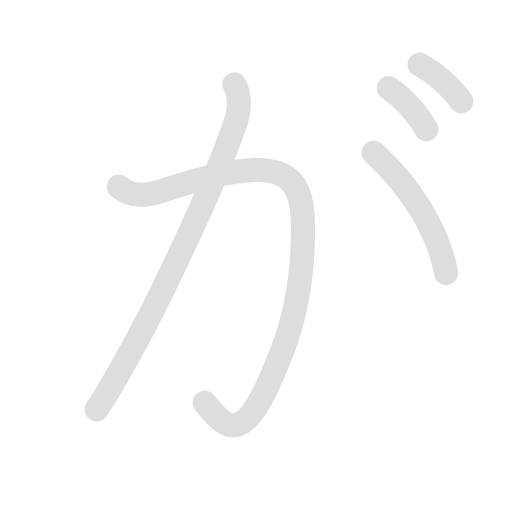
t = 0.00 s
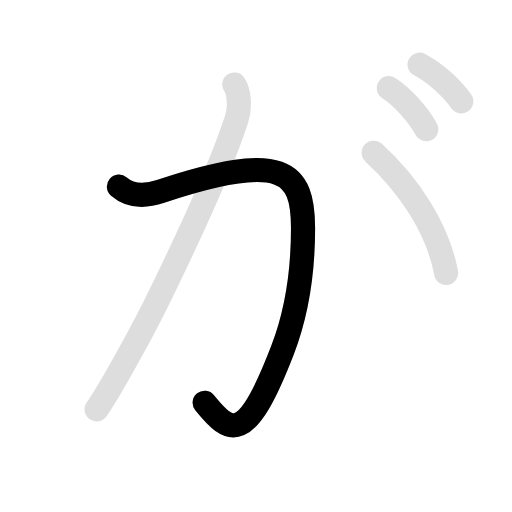
t = 1.43 s
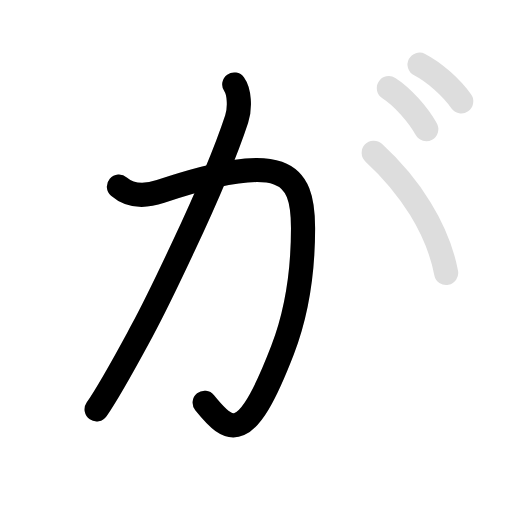
t = 3.00 s
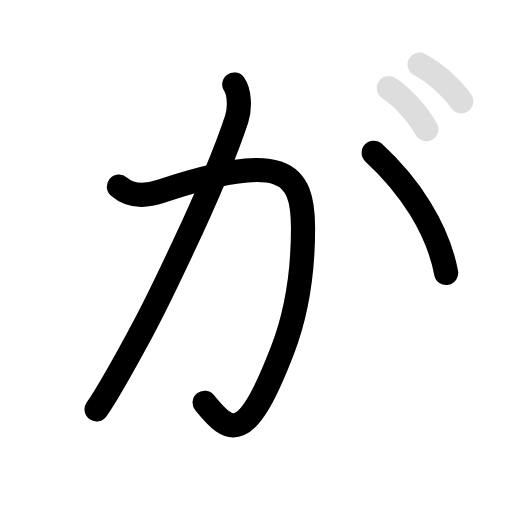
t = 4.50 s
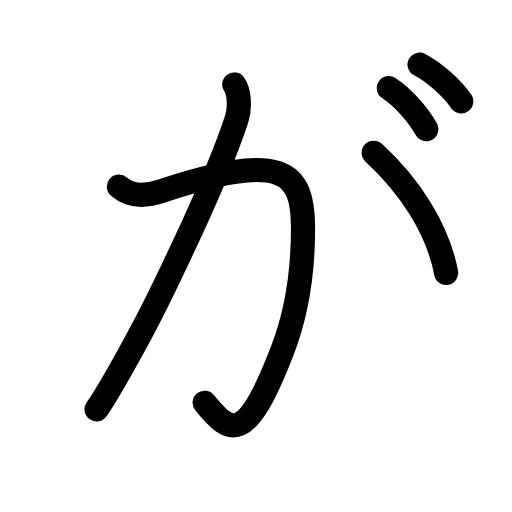
t = 5.95 s
t = 7.30 s: frame unchanged from t = 5.95 s, image omitted

The animated SVG that drew these frames (rendered in a browser with its animation timeline set to each time). Animation: 10 SMIL elements (animate=6,set=4); one cycle of 7.30 s, repeats indefinitely.

<svg id="kvg-0304c" class="kanjivg" viewBox="0 0 106 106" width="106" height="106" xmlns="http://www.w3.org/2000/svg" xmlns:xlink="http://www.w3.org/1999/xlink" xml:space="preserve" version="1.1" baseProfile="full"><defs><style type="text/css">path.black{fill:none;stroke:black;stroke-width:5;stroke-linecap:round;stroke-linejoin:round;}path.grey{fill:none;stroke:#ddd;stroke-width:5;stroke-linecap:round;stroke-linejoin:round;}path.stroke{fill:none;stroke:black;stroke-width:5;stroke-linecap:round;stroke-linejoin:round;}text{font-size:16px;font-family:Segoe UI Symbol,Cambria Math,DejaVu Sans,Symbola,Quivira,STIX,Code2000;-webkit-touch-callout:none;cursor:pointer;-webkit-user-select:none;-khtml-user-select:none;-moz-user-select:none;-ms-user-select:none;user-select: none;}text:hover{color:#777;}#reset{font-weight:bold;}</style><marker id="markerStart" markerWidth="8" markerHeight="8" style="overflow:visible;"><circle cx="0" cy="0" r="1.5" style="stroke:none;fill:red;fill-opacity:0.5;"/></marker><marker id="markerEnd" style="overflow:visible;"><circle cx="0" cy="0" r="0.8" style="stroke:none;fill:blue;fill-opacity:0.5;"><animate attributeName="opacity" from="1" to="0" dur="3s" repeatCount="indefinite" /></circle></marker></defs><path d="M24.62,38.62c1.88,1.62,4.65,2.33,8.62,1c25.5-8.5,29.5-4.13,29.5,7.62c0,9.38-1.24,17.46-4.25,25.25c-7.62,19.76-10.87,17.39-16.12,10.89" class="grey" /><path d="M48.5,17.5c1,1.38,1.29,4.7,0.5,7.12c-5,15.25-18.02,40.93-19.62,43.88c-3.12,5.75-6.38,11.88-9.38,16.25" class="grey" /><path d="M77.37,31.62c7.5,6.88,13.25,15.75,15,24.88" class="grey" /><path d="M80.5,18.25c2.75,1.75,6,5.38,7.75,8.5" class="grey" /><path d="M86.87,13.38c3.06,1.57,6.68,4.82,8.62,7.62" class="grey" /><path d="M24.62,38.62c1.88,1.62,4.65,2.33,8.62,1c25.5-8.5,29.5-4.13,29.5,7.62c0,9.38-1.24,17.46-4.25,25.25c-7.62,19.76-10.87,17.39-16.12,10.89" class="stroke" stroke-dasharray="150"><animate attributeName="stroke-dashoffset" from="150" to="0" dur="1.8s" begin="0.0s" fill="freeze" /></path><path d="M48.5,17.5c1,1.38,1.29,4.7,0.5,7.12c-5,15.25-18.02,40.93-19.62,43.88c-3.12,5.75-6.38,11.88-9.38,16.25" class="stroke" stroke-dasharray="150"><set attributeName="opacity" to="0" dur="1.9s" /><animate attributeName="stroke-dashoffset" from="150" to="0" dur="1.8s" begin="1.9s" fill="freeze" /></path><path d="M77.37,31.62c7.5,6.88,13.25,15.75,15,24.88" class="stroke" stroke-dasharray="150"><set attributeName="opacity" to="0" dur="3.5999999999999996s" /><animate attributeName="stroke-dashoffset" from="150" to="0" dur="1.8s" begin="3.5999999999999996s" fill="freeze" /></path><path d="M80.5,18.25c2.75,1.75,6,5.38,7.75,8.5" class="stroke" stroke-dasharray="150"><set attributeName="opacity" to="0" dur="4.6s" /><animate attributeName="stroke-dashoffset" from="150" to="0" dur="1.8s" begin="4.6s" fill="freeze" /></path><path d="M86.87,13.38c3.06,1.57,6.68,4.82,8.62,7.62" class="stroke" stroke-dasharray="150"><set attributeName="opacity" to="0" dur="5.5s" /><animate attributeName="stroke-dashoffset" from="150" to="0" dur="1.8s" begin="5.5s" fill="freeze" /></path></svg>
